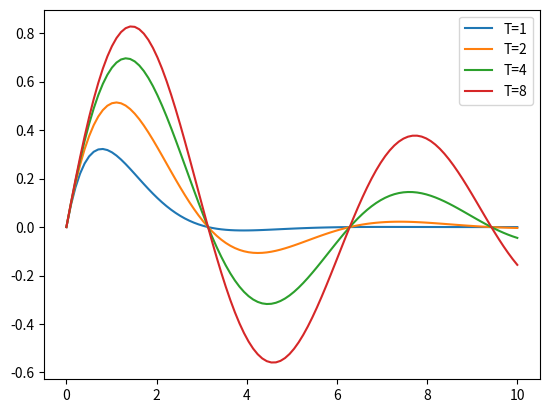

Python code for this plot:
import numpy as np
import matplotlib.pyplot as plt


def func(t,T):
    return np.exp(-t/T)*np.sin(t)

x_plot = np.linspace(0,10, 100)
y1=func(x_plot, T=1)
y2=func(x_plot, T=2)
y3=func(x_plot, T=4)
y4=func(x_plot, T=8)

plt.plot(x_plot, y1, label='T=1')
plt.plot(x_plot, y2, label='T=2')
plt.plot(x_plot, y3, label='T=4')
plt.plot(x_plot, y4, label='T=8')

plt.legend()
plt.show()